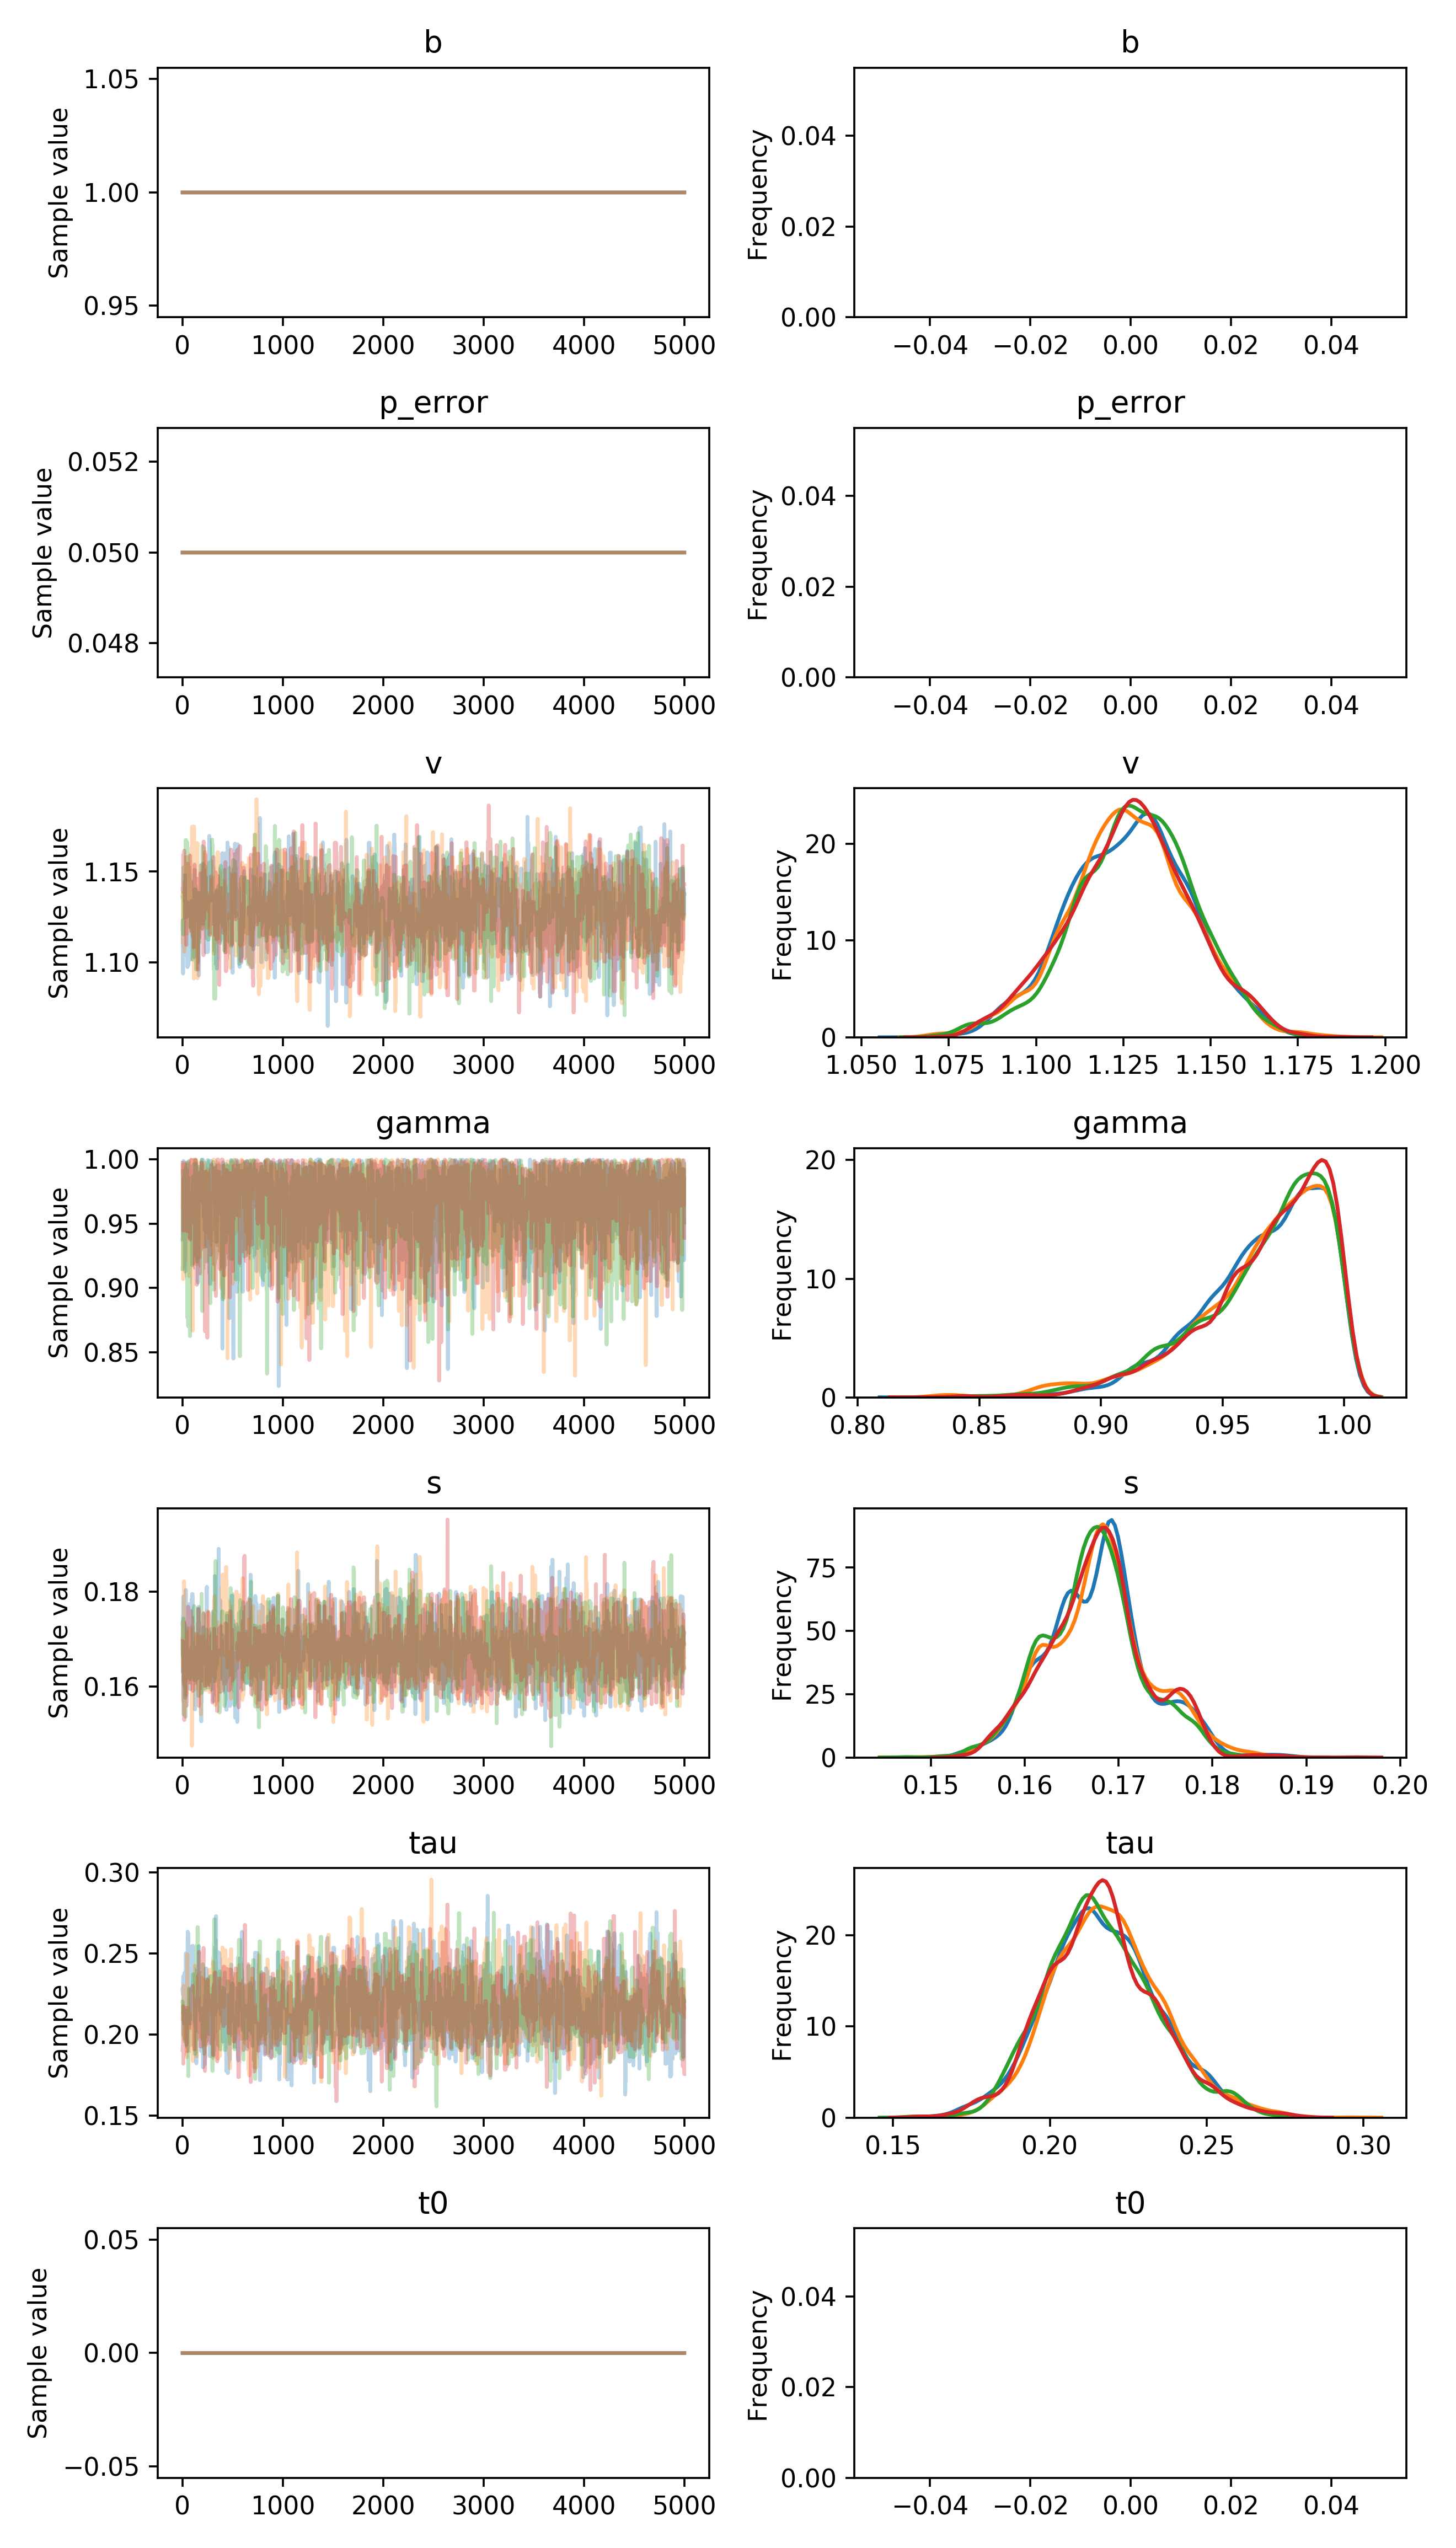

The data file committed next to this chart (first rows):
, b, p_error, v__0_0, gamma__0_0, s__0_0, tau__0_0, t0__0_0
0, 1.0, 0.05, 1.118, 0.9378, 0.1733, 0.2281, 0.0
1, 1.0, 0.05, 1.123, 0.9378, 0.1733, 0.2281, 0.0
2, 1.0, 0.05, 1.105, 0.9916, 0.1629, 0.2249, 0.0
3, 1.0, 0.05, 1.105, 0.9916, 0.1629, 0.2249, 0.0
4, 1.0, 0.05, 1.105, 0.9858, 0.1749, 0.2249, 0.0
5, 1.0, 0.05, 1.094, 0.9858, 0.1749, 0.2249, 0.0
6, 1.0, 0.05, 1.11, 0.9867, 0.1749, 0.231, 0.0
7, 1.0, 0.05, 1.11, 0.9867, 0.179, 0.236, 0.0
8, 1.0, 0.05, 1.11, 0.9867, 0.1641, 0.2134, 0.0
9, 1.0, 0.05, 1.114, 0.9987, 0.1641, 0.2134, 0.0
10, 1.0, 0.05, 1.108, 0.9987, 0.1606, 0.2134, 0.0
11, 1.0, 0.05, 1.108, 0.9436, 0.1606, 0.2134, 0.0
12, 1.0, 0.05, 1.108, 0.9897, 0.1657, 0.2069, 0.0
13, 1.0, 0.05, 1.108, 0.9897, 0.1657, 0.2171, 0.0
14, 1.0, 0.05, 1.108, 0.9897, 0.1788, 0.2261, 0.0
15, 1.0, 0.05, 1.108, 0.9828, 0.1641, 0.2261, 0.0
16, 1.0, 0.05, 1.108, 0.9828, 0.1641, 0.2278, 0.0
17, 1.0, 0.05, 1.108, 0.996, 0.1641, 0.2278, 0.0
18, 1.0, 0.05, 1.108, 0.996, 0.1641, 0.2278, 0.0
19, 1.0, 0.05, 1.12, 0.9925, 0.1641, 0.2278, 0.0
20, 1.0, 0.05, 1.12, 0.9925, 0.1639, 0.2381, 0.0
21, 1.0, 0.05, 1.116, 0.9621, 0.1639, 0.2291, 0.0
22, 1.0, 0.05, 1.116, 0.9626, 0.1754, 0.2291, 0.0
23, 1.0, 0.05, 1.116, 0.9626, 0.1754, 0.2291, 0.0
24, 1.0, 0.05, 1.116, 0.9626, 0.1754, 0.2169, 0.0
25, 1.0, 0.05, 1.148, 0.9626, 0.1576, 0.2169, 0.0
26, 1.0, 0.05, 1.133, 0.9626, 0.1576, 0.2169, 0.0
27, 1.0, 0.05, 1.127, 0.9127, 0.1583, 0.2334, 0.0
28, 1.0, 0.05, 1.124, 0.9678, 0.1592, 0.2334, 0.0
29, 1.0, 0.05, 1.104, 0.9886, 0.1592, 0.2213, 0.0
30, 1.0, 0.05, 1.104, 0.9886, 0.179, 0.21, 0.0
31, 1.0, 0.05, 1.104, 0.9628, 0.1804, 0.21, 0.0
32, 1.0, 0.05, 1.104, 0.9628, 0.1804, 0.2501, 0.0
33, 1.0, 0.05, 1.104, 0.9628, 0.1804, 0.2501, 0.0
34, 1.0, 0.05, 1.104, 0.9628, 0.1804, 0.2501, 0.0
35, 1.0, 0.05, 1.104, 0.9628, 0.1612, 0.2501, 0.0
36, 1.0, 0.05, 1.104, 0.9628, 0.1612, 0.2238, 0.0
37, 1.0, 0.05, 1.119, 0.9925, 0.1612, 0.2282, 0.0
38, 1.0, 0.05, 1.108, 0.9779, 0.1612, 0.1935, 0.0
39, 1.0, 0.05, 1.115, 0.9779, 0.1655, 0.1935, 0.0
40, 1.0, 0.05, 1.115, 0.9779, 0.1655, 0.1945, 0.0
41, 1.0, 0.05, 1.115, 0.9779, 0.1633, 0.2237, 0.0
42, 1.0, 0.05, 1.117, 0.9779, 0.176, 0.2237, 0.0
43, 1.0, 0.05, 1.117, 0.9779, 0.176, 0.2237, 0.0
44, 1.0, 0.05, 1.131, 0.9555, 0.176, 0.2237, 0.0
45, 1.0, 0.05, 1.131, 0.9555, 0.1735, 0.2237, 0.0
46, 1.0, 0.05, 1.131, 0.9555, 0.1763, 0.2237, 0.0
47, 1.0, 0.05, 1.133, 0.9555, 0.1763, 0.2237, 0.0
48, 1.0, 0.05, 1.133, 0.9555, 0.1624, 0.2401, 0.0
49, 1.0, 0.05, 1.097, 0.9693, 0.1624, 0.2401, 0.0
50, 1.0, 0.05, 1.097, 0.9693, 0.1774, 0.2512, 0.0
51, 1.0, 0.05, 1.108, 0.9693, 0.1774, 0.2635, 0.0
52, 1.0, 0.05, 1.108, 0.9693, 0.1774, 0.2635, 0.0
53, 1.0, 0.05, 1.099, 0.9693, 0.1774, 0.2443, 0.0
54, 1.0, 0.05, 1.099, 0.9693, 0.1774, 0.2443, 0.0
55, 1.0, 0.05, 1.099, 0.9693, 0.1774, 0.2435, 0.0
56, 1.0, 0.05, 1.099, 0.9809, 0.1774, 0.2435, 0.0
57, 1.0, 0.05, 1.099, 0.9982, 0.1774, 0.2624, 0.0
58, 1.0, 0.05, 1.099, 0.9982, 0.1774, 0.2185, 0.0
59, 1.0, 0.05, 1.099, 0.9981, 0.1774, 0.2302, 0.0
... 19,940 more rows
